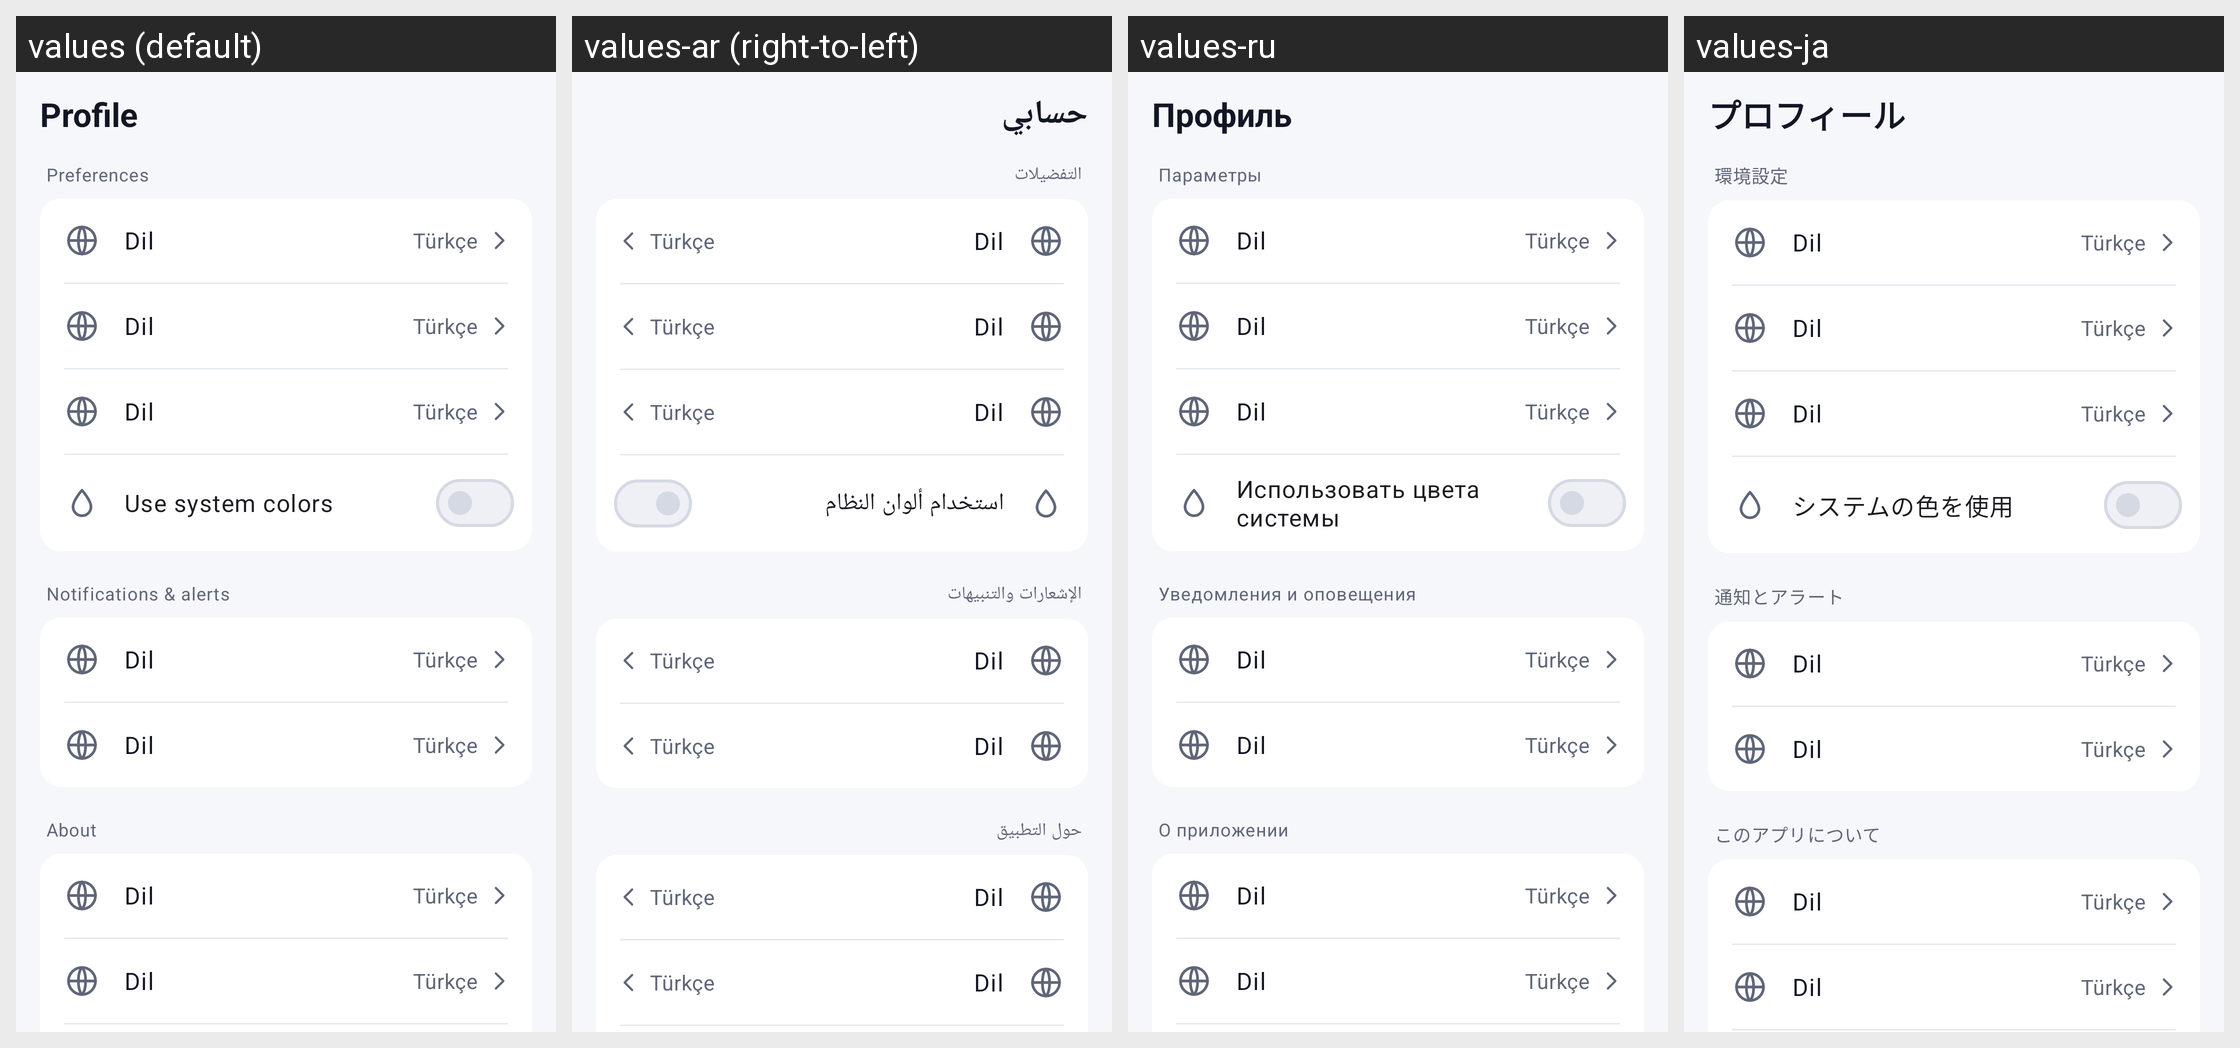

Translations of the strings shown on this Android screen, per locale in the grid:
Android screen res/layout/fragment_profile.xml rendered under 4 locales, left to right: values (default), values-ar (right-to-left), values-ru, values-ja. Device: Nexus 5 (rendered at 1080×1920; each locale shown at half size, 540×960, under a caption strip naming it); theme Theme.Coinvane.
Other locales in the repository, not shown: values-de, values-es, values-fr, values-ko, values-pt-rBR, values-tr, values-zh-rCN.
Strings drawn on this screen, with the default value and each locale's value (text and hints the layout hard-codes, and strings that could not be matched under every locale, appear in the picture but are not listed):

nav_profile
  values: Profile
  values-ar: حسابي
  values-ru: Профиль
  values-ja: プロフィール

section_preferences
  values: Preferences
  values-ar: التفضيلات
  values-ru: Параметры
  values-ja: 環境設定

settings_dynamic_colors
  values: Use system colors
  values-ar: استخدام ألوان النظام
  values-ru: Использовать цвета системы
  values-ja: システムの色を使用

section_notifications
  values: Notifications & alerts
  values-ar: الإشعارات والتنبيهات
  values-ru: Уведомления и оповещения
  values-ja: 通知とアラート

section_about
  values: About
  values-ar: حول التطبيق
  values-ru: О приложении
  values-ja: このアプリについて
